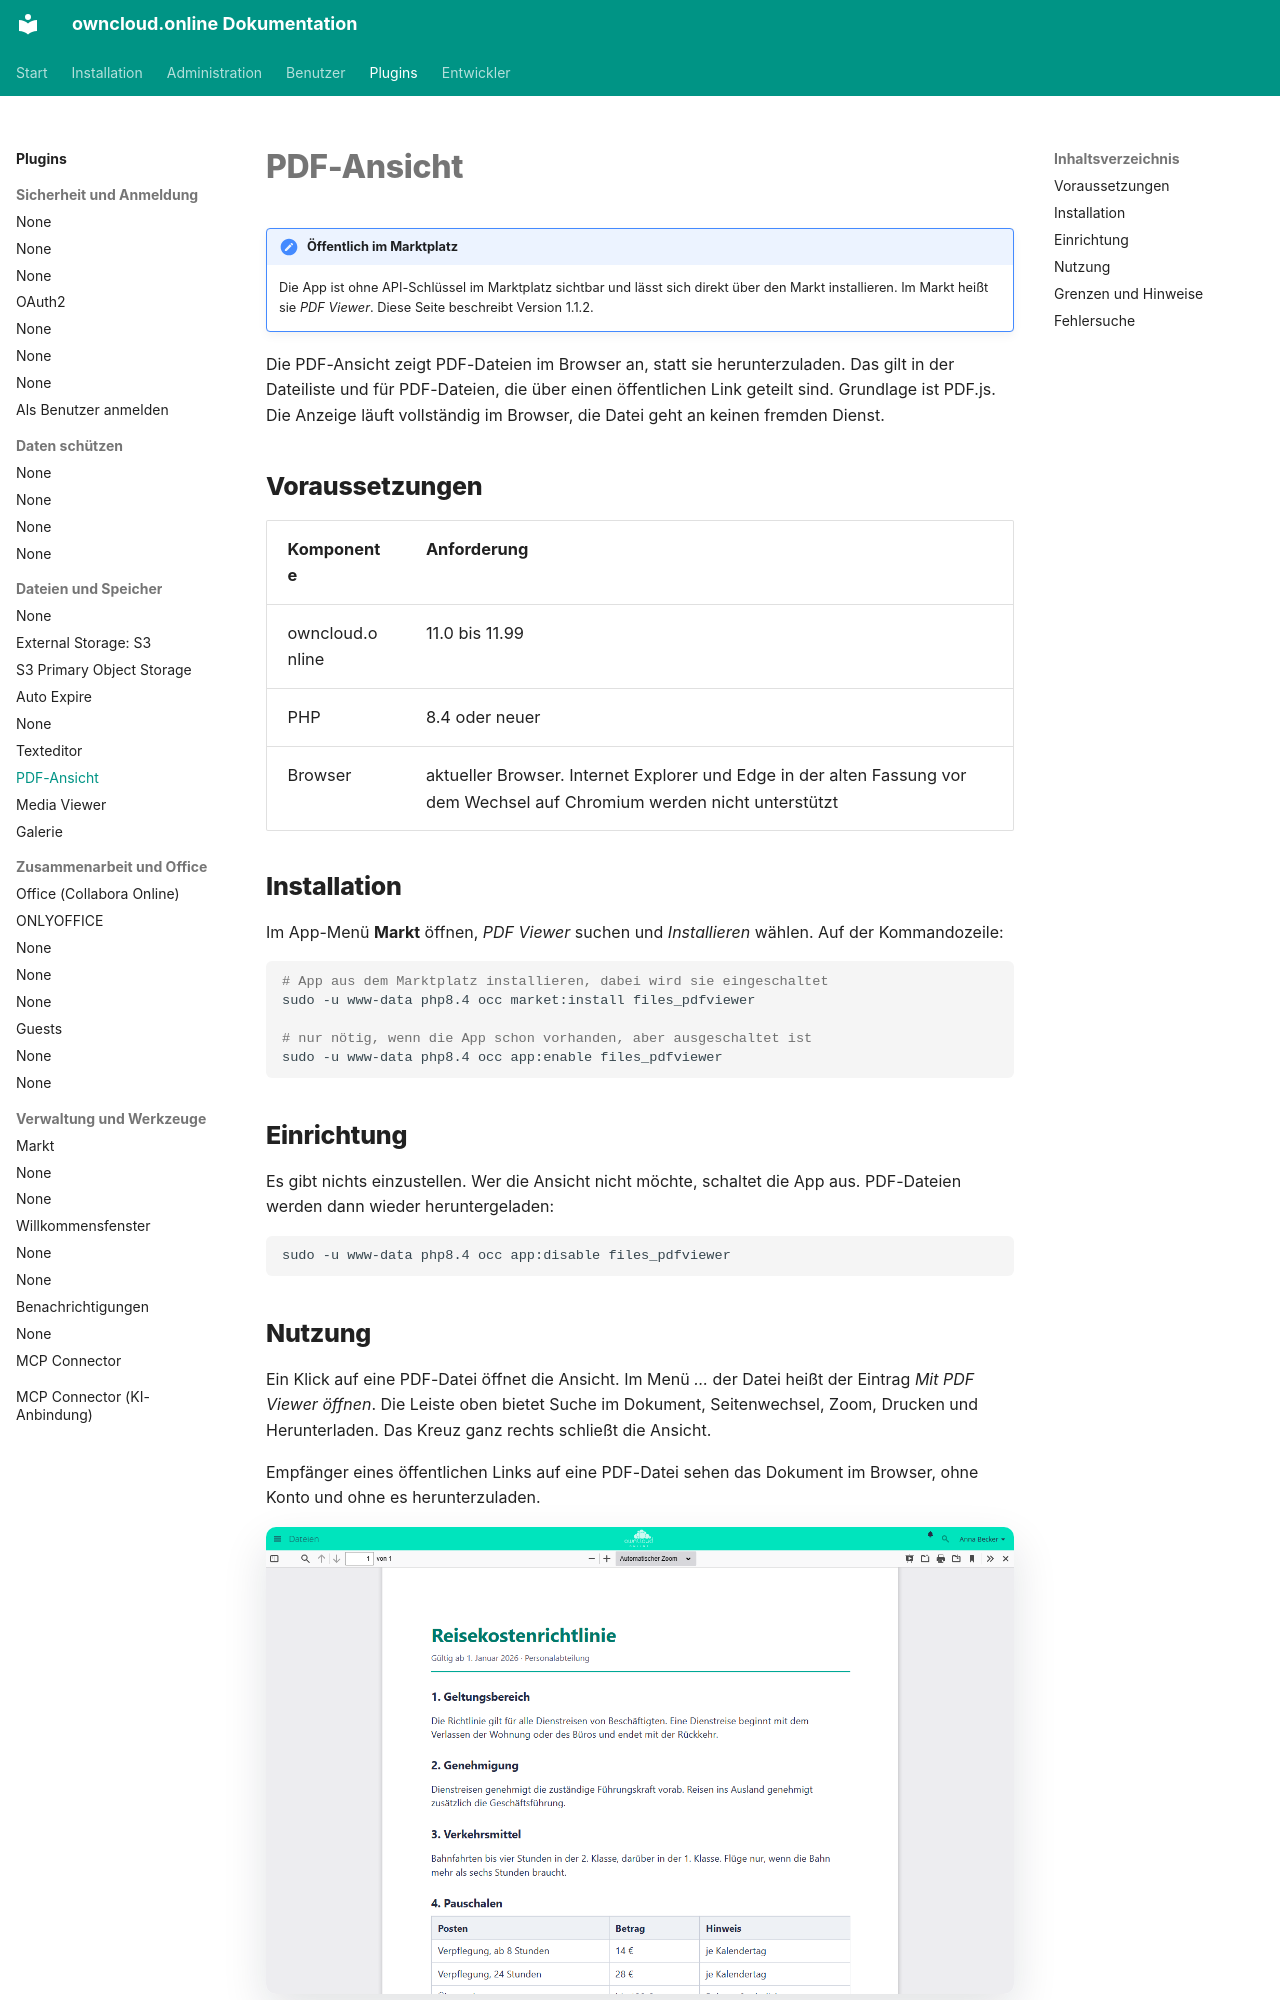

repository: BWTECH-github/owncloud.online · page: plugins/apps/files_pdfviewer/index.html · generator: mkdocs

# PDF-Ansicht

!!! note "Öffentlich im Marktplatz"
    Die App ist ohne API-Schlüssel im Marktplatz sichtbar und lässt sich direkt
    über den Markt installieren. Im Markt heißt sie *PDF Viewer*. Diese Seite
    beschreibt Version 1.1.2.

Die PDF-Ansicht zeigt PDF-Dateien im Browser an, statt sie herunterzuladen.
Das gilt in der Dateiliste und für PDF-Dateien, die über einen öffentlichen
Link geteilt sind. Grundlage ist PDF.js. Die Anzeige läuft vollständig im
Browser, die Datei geht an keinen fremden Dienst.

## Voraussetzungen {#voraussetzungen}

| Komponente | Anforderung |
| --- | --- |
| owncloud.online | 11.0 bis 11.99 |
| PHP | 8.4 oder neuer |
| Browser | aktueller Browser. Internet Explorer und Edge in der alten Fassung vor dem Wechsel auf Chromium werden nicht unterstützt |

## Installation {#installation}

Im App-Menü **Markt** öffnen, *PDF Viewer* suchen und *Installieren* wählen.
Auf der Kommandozeile:

```bash
# App aus dem Marktplatz installieren, dabei wird sie eingeschaltet
sudo -u www-data php8.4 occ market:install files_pdfviewer

# nur nötig, wenn die App schon vorhanden, aber ausgeschaltet ist
sudo -u www-data php8.4 occ app:enable files_pdfviewer
```

## Einrichtung {#einrichtung}

Es gibt nichts einzustellen. Wer die Ansicht nicht möchte, schaltet die App
aus. PDF-Dateien werden dann wieder heruntergeladen:

```bash
sudo -u www-data php8.4 occ app:disable files_pdfviewer
```

## Nutzung {#nutzung}

Ein Klick auf eine PDF-Datei öffnet die Ansicht. Im Menü *…* der Datei heißt
der Eintrag *Mit PDF Viewer öffnen*. Die Leiste oben bietet Suche im Dokument,
Seitenwechsel, Zoom, Drucken und Herunterladen. Das Kreuz ganz rechts schließt
die Ansicht.

Empfänger eines öffentlichen Links auf eine PDF-Datei sehen das Dokument im
Browser, ohne Konto und ohne es herunterzuladen.

![PDF-Datei Reisekostenrichtlinie in der PDF-Ansicht mit Werkzeugleiste für Suche, Zoom und Druck](../../assets/screenshots/de/files-pdf-viewer.png)

*Ein Klick auf eine PDF-Datei öffnet sie im Browser. Oben rechts schließen Sie
die Ansicht.*
